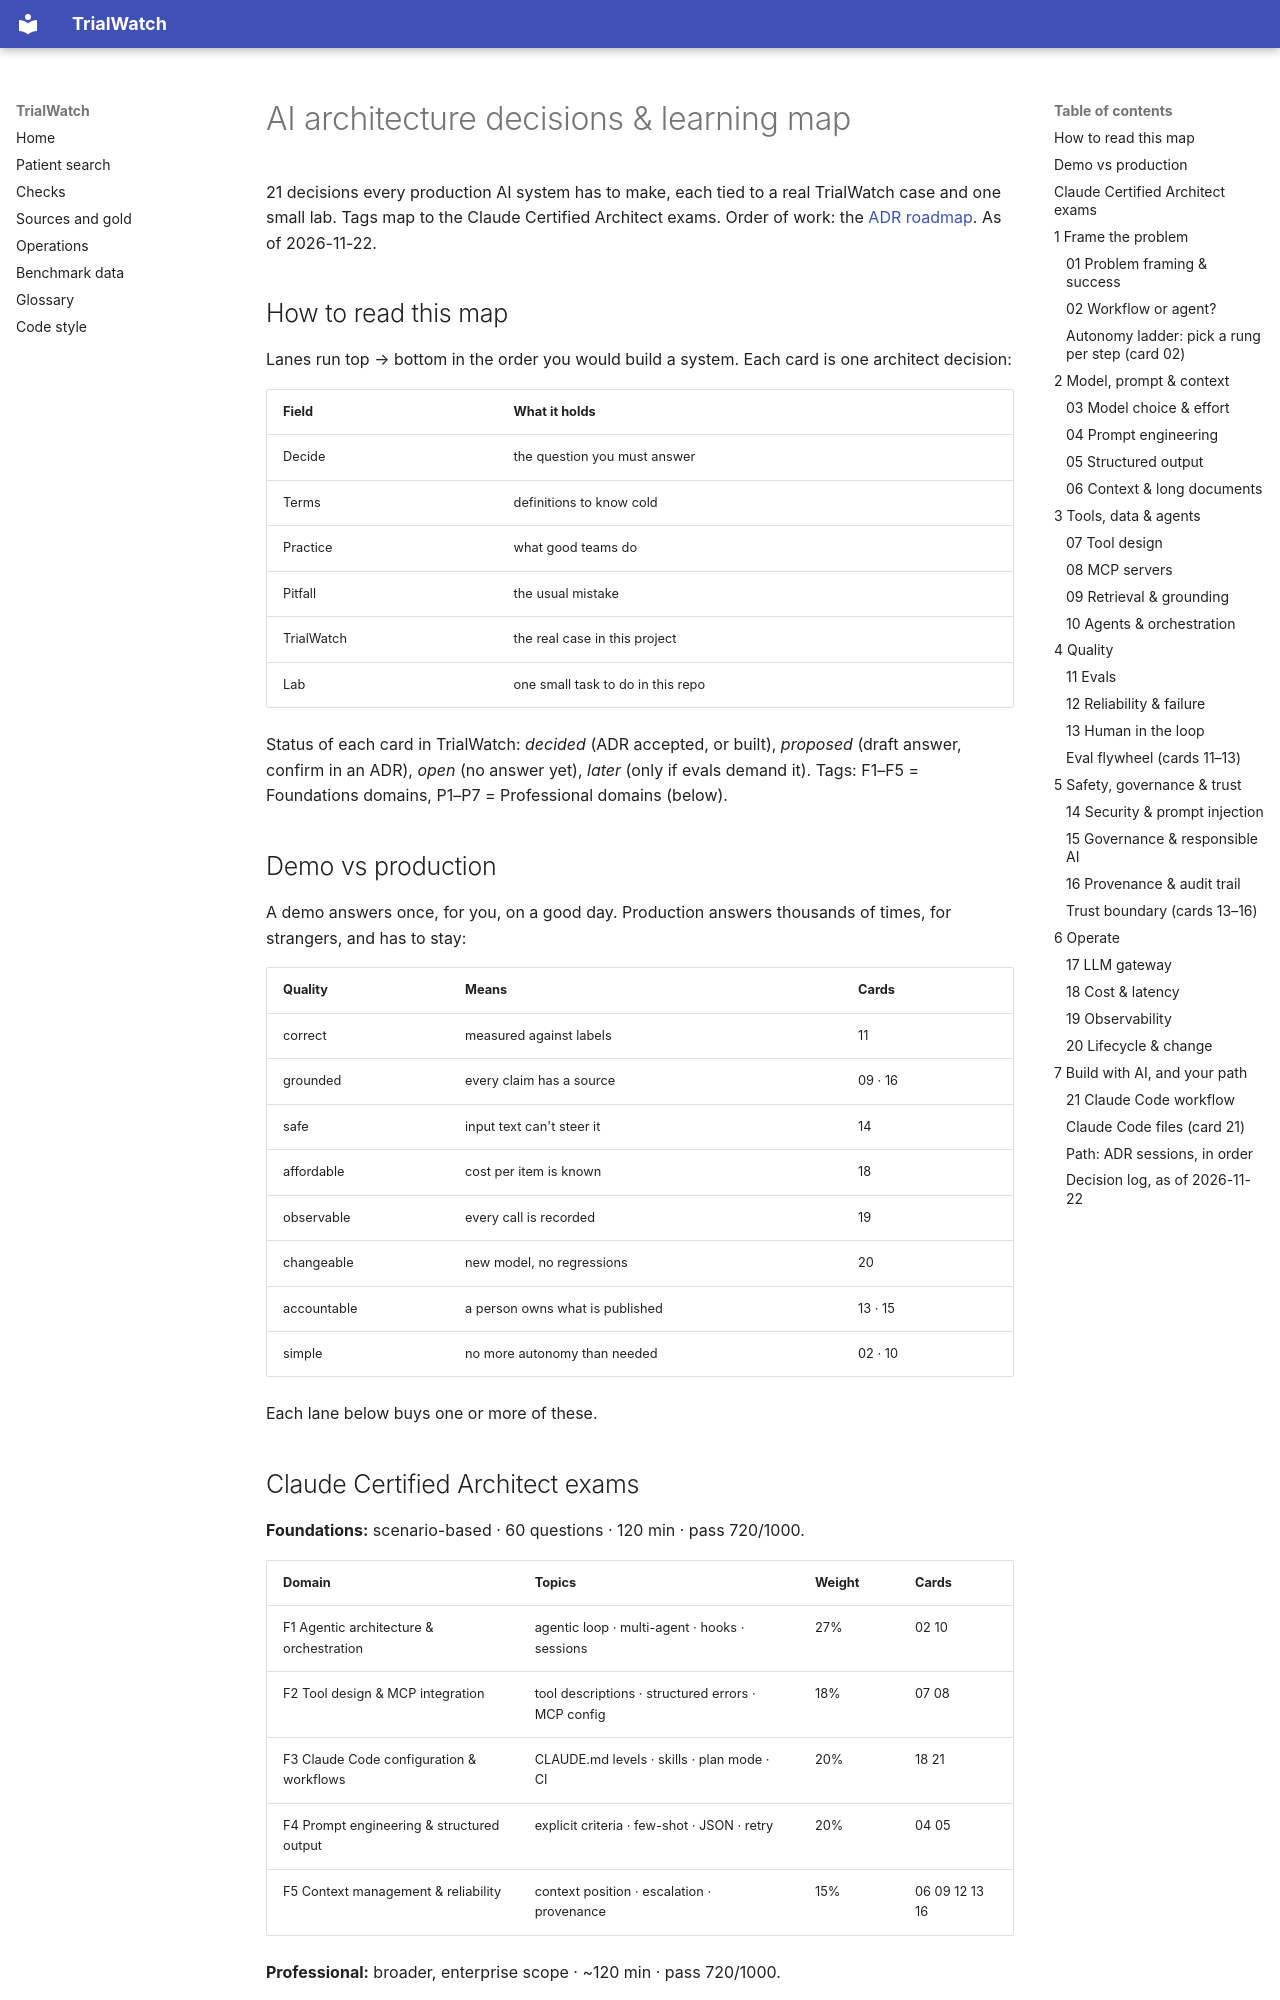

repository: shmarlya/trialwatch · page: adr/ai-decision-map/index.html · generator: mkdocs

# AI architecture decisions & learning map

21 decisions every production AI system has to make, each tied to a real TrialWatch case and one small lab.
Tags map to the Claude Certified Architect exams. Order of work: the [ADR roadmap](roadmap.md). As of 2026-11-22.

## How to read this map

Lanes run top → bottom in the order you would build a system. Each card is one architect decision:

| Field | What it holds |
|---|---|
| Decide | the question you must answer |
| Terms | definitions to know cold |
| Practice | what good teams do |
| Pitfall | the usual mistake |
| TrialWatch | the real case in this project |
| Lab | one small task to do in this repo |

Status of each card in TrialWatch: *decided* (ADR accepted, or built), *proposed* (draft answer, confirm in an
ADR), *open* (no answer yet), *later* (only if evals demand it). Tags: F1–F5 = Foundations domains, P1–P7 =
Professional domains (below).

## Demo vs production

A demo answers once, for you, on a good day. Production answers thousands of times, for strangers, and has to
stay:

| Quality | Means | Cards |
|---|---|---|
| correct | measured against labels | 11 |
| grounded | every claim has a source | 09 · 16 |
| safe | input text can't steer it | 14 |
| affordable | cost per item is known | 18 |
| observable | every call is recorded | 19 |
| changeable | new model, no regressions | 20 |
| accountable | a person owns what is published | 13 · 15 |
| simple | no more autonomy than needed | 02 · 10 |

Each lane below buys one or more of these.

## Claude Certified Architect exams

**Foundations:** scenario-based · 60 questions · 120 min · pass 720/1000.

| Domain | Topics | Weight | Cards |
|---|---|---|---|
| F1 Agentic architecture & orchestration | agentic loop · multi-agent · hooks · sessions | 27% | 02 10 |
| F2 Tool design & MCP integration | tool descriptions · structured errors · MCP config | 18% | 07 08 |
| F3 Claude Code configuration & workflows | CLAUDE.md levels · skills · plan mode · CI | 20% | 18 21 |
| F4 Prompt engineering & structured output | explicit criteria · few-shot · JSON · retry | 20% | 04 05 |
| F5 Context management & reliability | context position · escalation · provenance | 15% | 06 09 12 13 16 |

**Professional:** broader, enterprise scope · ~120 min · pass 720/1000.

| Domain | Weight |
|---|---|
| P1 Solution design & architecture | 17% |
| P2 Models, prompting & context engineering | 13% |
| P3 Integration: MCP, tools, auth, cost, observability | 19% |
| P4 Evaluation, testing & optimization | 16% |
| P5 Governance, safety & risk | 14% |
| P6 Stakeholder communication & lifecycle | 14% |
| P7 Developer productivity & ops enablement | 7% |

Outlines and weights come from third-party prep guides (Nov 2026). Anthropic revises them: check the official
exam guide before you study. Foundations first; Professional assumes it.

## 1 Frame the problem

Decide what the AI is for, how you will judge it, and how much freedom it gets.
